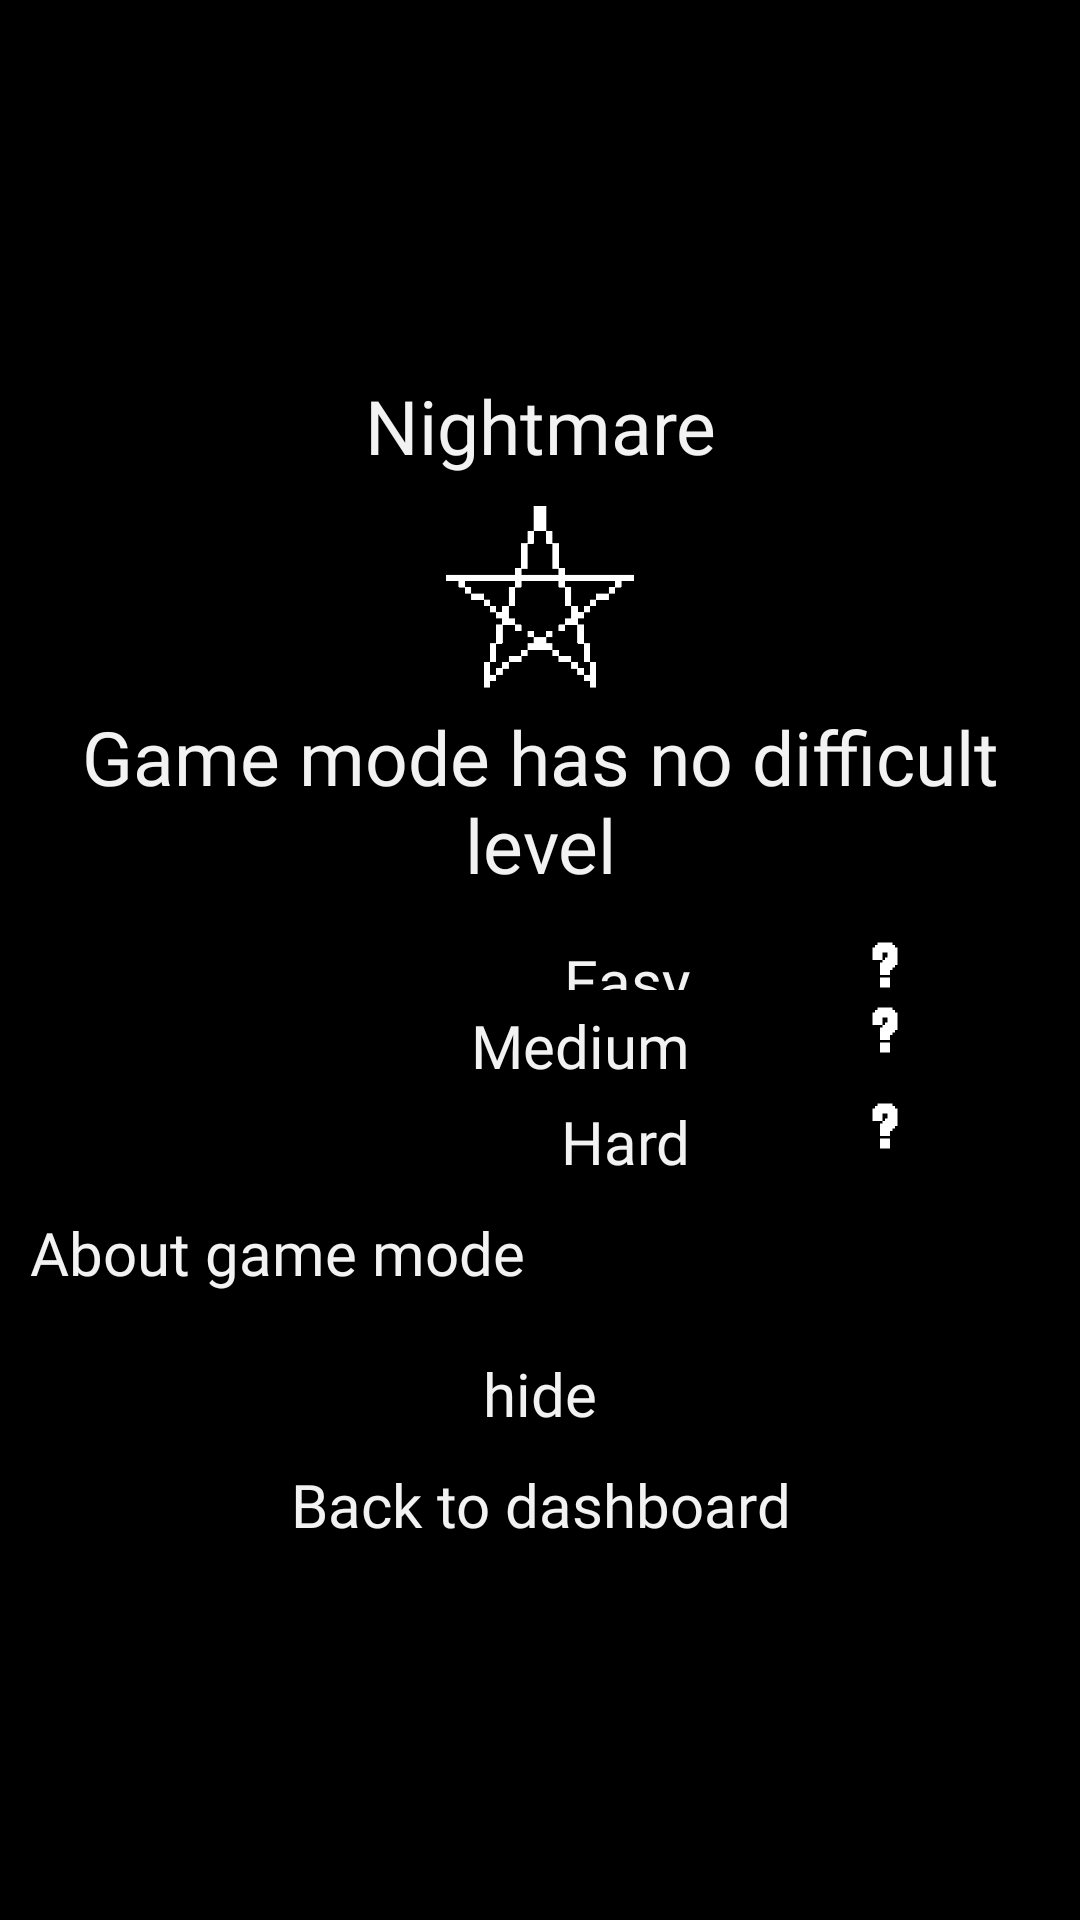

This screen was rendered from an Android layout file. Write that file and the resources it references.
<!-- AndroidManifest.xml: application theme Theme.QuickMath -->
<!-- res/layout/activity_hard_core_start.xml -->
<?xml version="1.0" encoding="utf-8"?>
<RelativeLayout
    xmlns:android="http://schemas.android.com/apk/res/android"
    xmlns:app="http://schemas.android.com/apk/res-auto"
    xmlns:tools="http://schemas.android.com/tools"
    android:layout_width="match_parent"
    android:layout_height="match_parent"
    tools:context=".Activity.HardCoreStartActivity"
    android:background="@color/generalBackground">

    <LinearLayout
        android:layout_centerInParent="true"
        android:layout_width="match_parent"
        android:layout_height="wrap_content"
        android:orientation="vertical">

        <TextView
            android:layout_width="match_parent"
            android:layout_height="wrap_content"
            android:layout_marginBottom="10dp"
            android:fontFamily="@font/pixelstyle"
            android:gravity="center"
            android:text="Nightmare"
            android:textColor="@color/generalText"
            android:textSize="25sp" />

        <ImageView
            android:id="@+id/satan_start_gif"
            android:layout_width="200px"
            android:layout_height="200px"
            android:layout_gravity="center"
            android:src="@drawable/pentagram_anim"/>

        <TextView
            android:layout_width="match_parent"
            android:layout_height="wrap_content"
            android:layout_marginBottom="10dp"
            android:fontFamily="@font/pixelstyle"
            android:gravity="center"
            android:text="Game mode has no difficult level"
            android:textColor="@color/generalText"
            android:textSize="25sp" />

        <LinearLayout
            android:layout_width="match_parent"
            android:layout_height="wrap_content"
            android:orientation="horizontal"
            android:weightSum="2"
            android:layout_marginTop="5dp">

            <TextView
                android:id="@+id/dif_level_easy"
                android:layout_width="match_parent"
                android:layout_height="match_parent"
                android:textColor="@color/generalText"
                android:textSize="20sp"
                android:text="Easy"
                android:gravity="right"
                android:fontFamily="@font/pixelstyle"
                android:layout_weight="1"/>

            <ImageView
                android:id="@+id/difficult_select_easy_mark_img"
                android:layout_width="wrap_content"
                android:layout_height="50px"
                android:src="@drawable/question_mark"
                android:layout_weight="1"/>

        </LinearLayout>

        <LinearLayout
            android:layout_width="match_parent"
            android:layout_height="wrap_content"
            android:orientation="horizontal"
            android:weightSum="2"
            android:layout_marginTop="5dp"
            android:layout_weight="1">

            <TextView
                android:id="@+id/dif_level_medium"
                android:layout_width="match_parent"
                android:layout_height="wrap_content"
                android:textColor="@color/generalText"
                android:textSize="20sp"
                android:text="Medium"
                android:gravity="right"
                android:fontFamily="@font/pixelstyle"
                android:layout_weight="1" />

            <ImageView
                android:id="@+id/difficult_select_medium_mark_img"
                android:layout_width="wrap_content"
                android:layout_height="50px"
                android:src="@drawable/question_mark"
                android:layout_weight="1"/>

        </LinearLayout>

        <LinearLayout
            android:layout_width="match_parent"
            android:layout_height="wrap_content"
            android:orientation="horizontal"
            android:weightSum="2"
            android:layout_marginTop="5dp">

            <TextView
                android:id="@+id/dif_level_hard"
                android:layout_width="match_parent"
                android:layout_height="wrap_content"
                android:textColor="@color/generalText"
                android:textSize="20sp"
                android:text="Hard"
                android:gravity="right"
                android:fontFamily="@font/pixelstyle"
                android:layout_weight="1"/>

            <ImageView
                android:id="@+id/difficult_select_hard_mark_img"
                android:layout_width="wrap_content"
                android:layout_height="50px"
                android:src="@drawable/question_mark"
                android:layout_weight="1"/>

        </LinearLayout>

        <LinearLayout
            android:layout_width="match_parent"
            android:layout_height="wrap_content"
            android:layout_margin="10dp">

            <TextView
                android:id="@+id/dif_select_activity_about_changeable"
                android:layout_width="match_parent"
                android:layout_height="wrap_content"
                android:text="About game mode"
                android:textSize="20dp"
                android:textColor="@color/generalText"
                android:fontFamily="@font/pixelstyle"/>

        </LinearLayout>

        <LinearLayout
            android:layout_width="match_parent"
            android:layout_height="wrap_content">

            <TextView
                android:layout_marginTop="10dp"
                android:id="@+id/dif_select_hide_text"
                android:layout_width="match_parent"
                android:layout_height="wrap_content"
                android:text="hide"
                android:gravity="center"
                android:textColor="@color/generalText"
                android:fontFamily="@font/pixelstyle"
                android:textSize="20sp"/>

        </LinearLayout>

        <LinearLayout
            android:layout_width="match_parent"
            android:layout_height="wrap_content">

            <TextView
                android:layout_marginTop="10dp"
                android:id="@+id/dif_select_back_btn"
                android:layout_width="match_parent"
                android:layout_height="wrap_content"
                android:text="Back to dashboard"
                android:gravity="center"
                android:textColor="@color/generalText"
                android:fontFamily="@font/pixelstyle"
                android:textSize="20sp" />


        </LinearLayout>

    </LinearLayout>


</RelativeLayout>
<!-- resources referenced by this layout -->
<resources>
  <color name="generalBackground">#FF000000</color>
  <color name="generalText">#f2f2f2</color>
  <!-- drawable pentagram_anim: gif bitmap (drawable, 14068 bytes) -->
  <!-- drawable question_mark: png bitmap (drawable, 2859 bytes) -->
  <style name="Theme.QuickMath" parent="Theme.MaterialComponents.DayNight.NoActionBar">
          
          <item name="colorPrimary">@color/black</item>
          <item name="colorPrimaryVariant">@color/purple_700</item>
          <item name="colorOnPrimary">@color/white</item>
          
          <item name="colorSecondary">@color/teal_200</item>
          <item name="colorSecondaryVariant">@color/teal_700</item>
          <item name="colorOnSecondary">@color/black</item>
          
          <item name="android:statusBarColor" tools:targetApi="l">?attr/colorPrimaryVariant</item>
          
      </style>
  <color name="black">#FF000000</color>
  <color name="purple_700">#FF000000</color>
  <color name="white">#fff</color>
  <color name="teal_200">#FF03DAC5</color>
  <color name="teal_700">#FF018786</color>
</resources>
